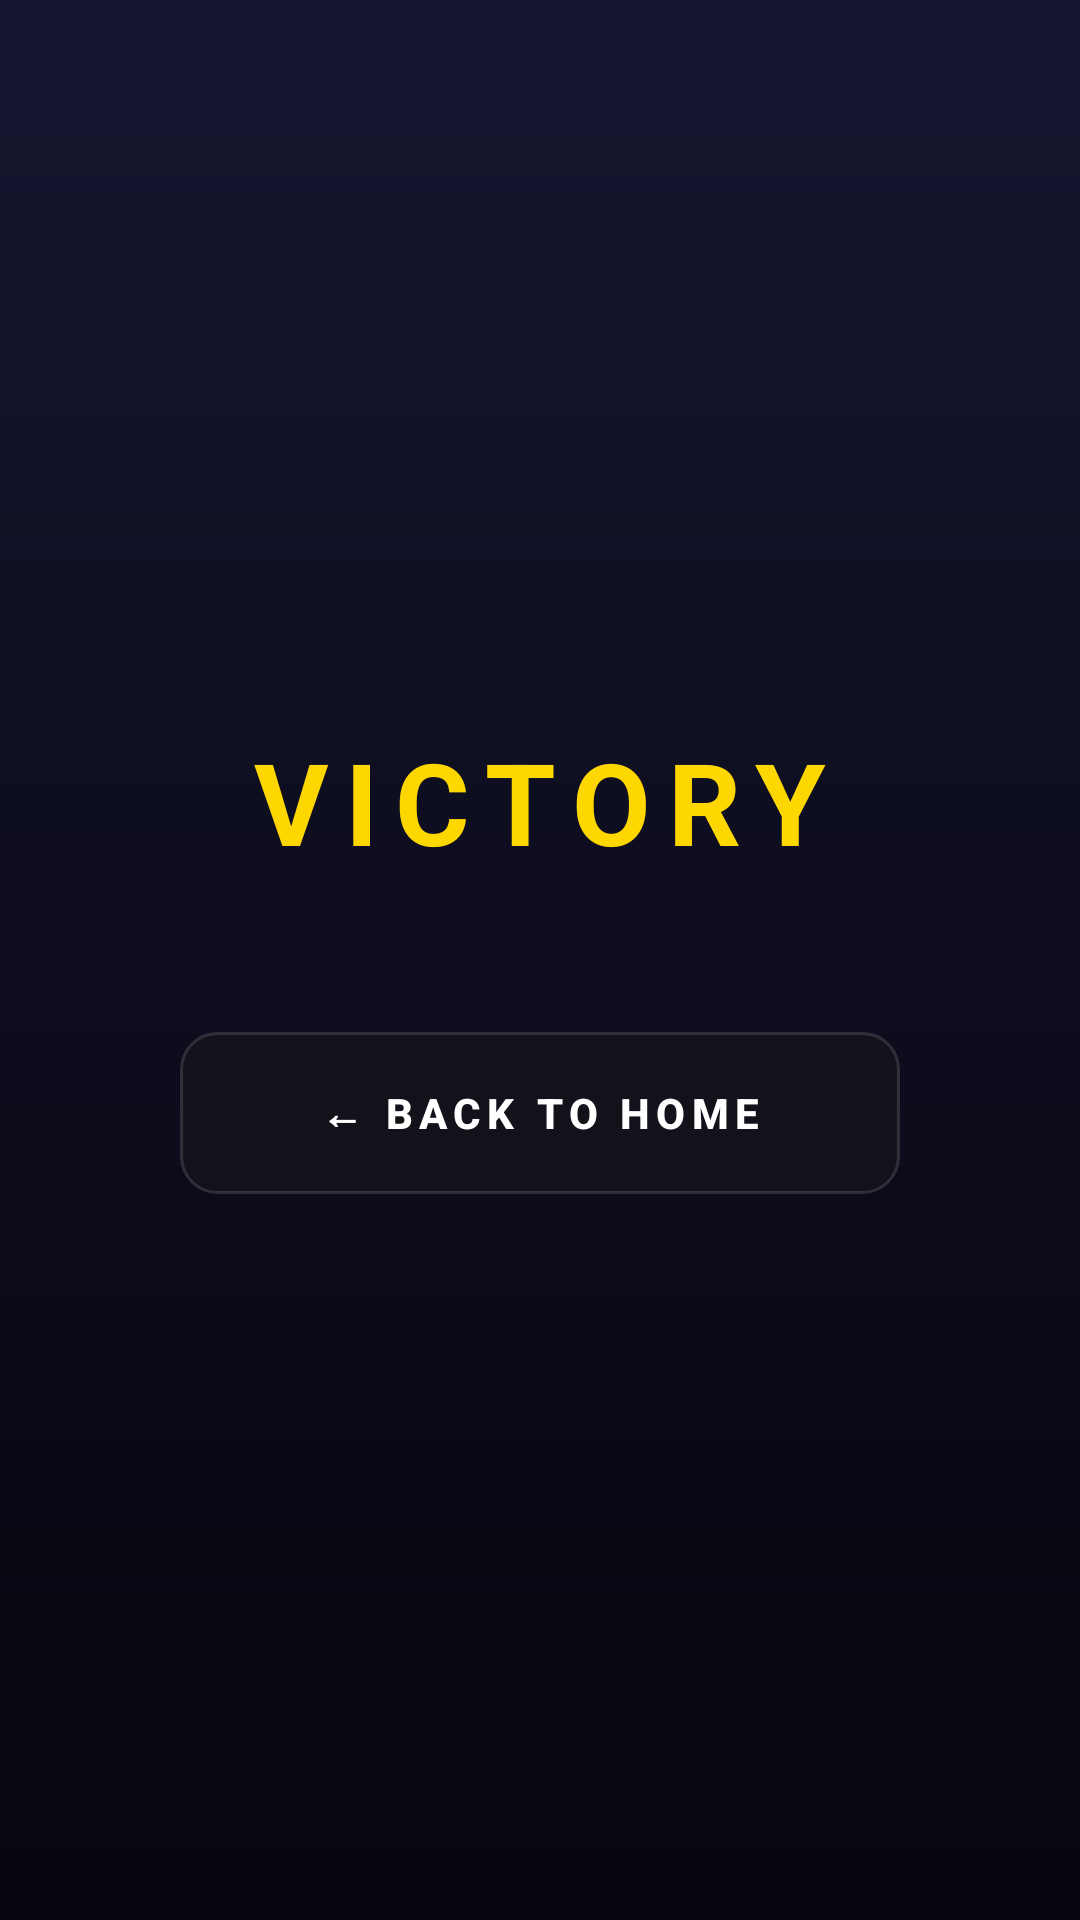

Write the Android layout XML for this screen, with the resource values it uses.
<!-- AndroidManifest.xml: application theme Theme.SFA -->
<!-- res/layout/screen_result.xml -->
<?xml version="1.0" encoding="utf-8"?>
<LinearLayout xmlns:android="http://schemas.android.com/apk/res/android"
    android:layout_width="match_parent" android:layout_height="match_parent"
    android:orientation="vertical" android:gravity="center" android:padding="30dp"
    android:background="@drawable/bg_gradient">
    <TextView android:id="@+id/res_title" android:layout_width="wrap_content"
        android:layout_height="wrap_content" android:text="VICTORY"
        android:textColor="@color/gold" android:textSize="38sp" android:textStyle="bold"
        android:letterSpacing="0.15"/>
    <TextView android:id="@+id/res_sub" android:layout_width="wrap_content"
        android:layout_height="wrap_content" android:text="" android:textColor="@color/muted"
        android:textSize="13sp" android:layout_marginTop="8dp" android:gravity="center"/>
    <Button android:id="@+id/btn_res_home" android:layout_width="240dp"
        android:layout_height="54dp" android:layout_marginTop="26dp"
        android:text="← BACK TO HOME" android:background="@drawable/btn_panel"
        style="@style/SFA.Button"/>
</LinearLayout>
<!-- resources referenced by this layout -->
<resources>
  <color name="gold">#ffd700</color>
  <color name="muted">#8b8fa3</color>
  <!-- drawable bg_gradient (drawable) -->
  <?xml version="1.0" encoding="utf-8"?>
  <shape xmlns:android="http://schemas.android.com/apk/res/android">
      <gradient android:angle="270" android:startColor="#151530" android:endColor="#06060e" android:centerColor="#0d0d1e"/>
  </shape>
  <!-- drawable btn_panel (drawable) -->
  <?xml version="1.0" encoding="utf-8"?>
  <ripple xmlns:android="http://schemas.android.com/apk/res/android" android:color="#22ffffff">
      <item>
          <shape><solid android:color="#12121a"/><corners android:radius="12dp"/>
              <stroke android:width="1dp" android:color="#22ffffff"/></shape>
      </item>
  </ripple>
  <style name="SFA.Button" parent="Widget.AppCompat.Button">
          <item name="android:textAllCaps">true</item>
          <item name="android:textStyle">bold</item>
          <item name="android:letterSpacing">0.15</item>
          <item name="android:paddingTop">14dp</item>
          <item name="android:paddingBottom">14dp</item>
          <item name="android:textColor">#ffffff</item>
      </style>
  <style name="Theme.SFA" parent="Theme.AppCompat.NoActionBar">
          <item name="android:windowBackground">@color/bg</item>
          <item name="android:statusBarColor">@color/bg</item>
          <item name="android:navigationBarColor">@color/bg</item>
          <item name="colorAccent">@color/gold</item>
          <item name="colorPrimary">@color/bg</item>
          <item name="colorPrimaryDark">@color/bg</item>
      </style>
  <color name="bg">#0a0a0a</color>
</resources>
